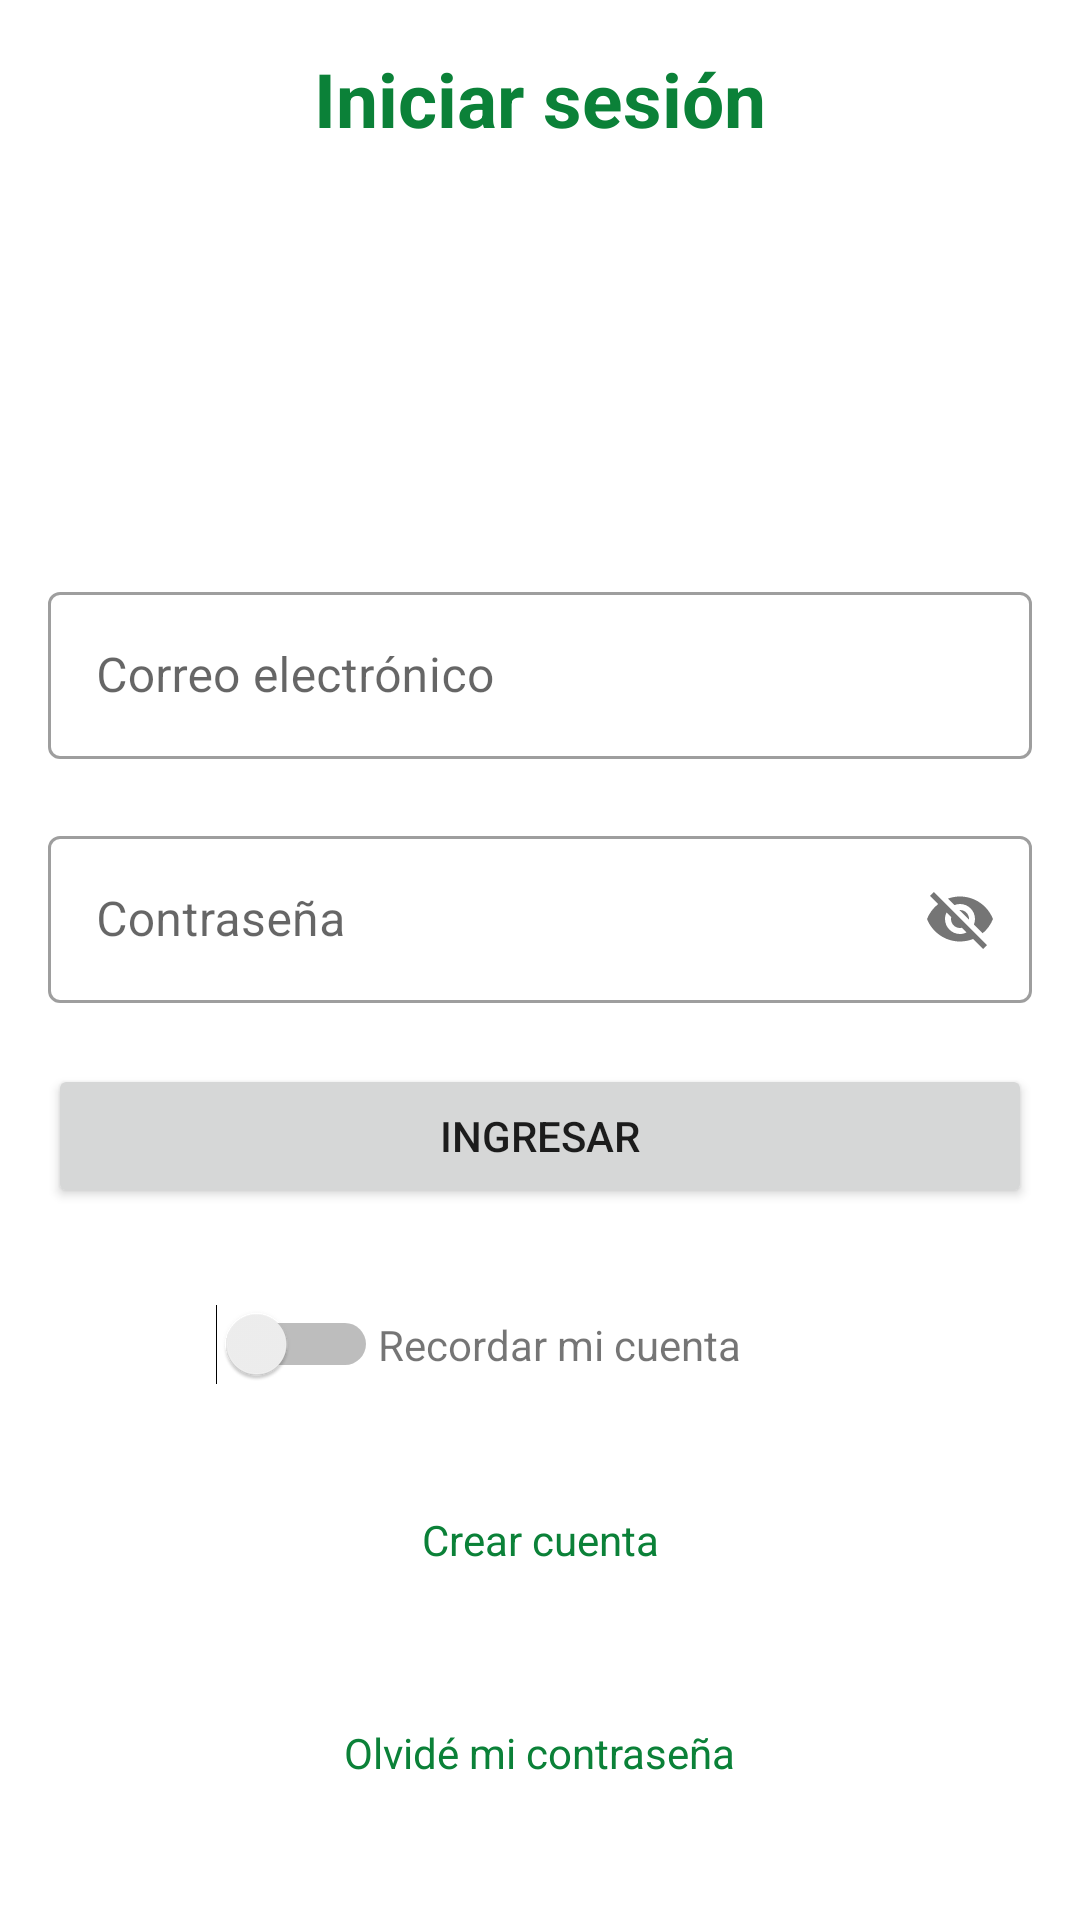

Reconstruct the res/layout file that produces this screen, plus the resources it refers to.
<!-- AndroidManifest.xml: application theme MarketTheme -->
<!-- res/layout/fragment_login.xml -->
<?xml version="1.0" encoding="utf-8"?>
<androidx.constraintlayout.widget.ConstraintLayout xmlns:android="http://schemas.android.com/apk/res/android"
    xmlns:app="http://schemas.android.com/apk/res-auto"
    xmlns:tools="http://schemas.android.com/tools"
    android:layout_width="match_parent"
    android:layout_height="match_parent">

    <TextView
        android:id="@+id/tvForgetPassword"
        android:layout_width="wrap_content"
        android:layout_height="wrap_content"
        android:layout_marginTop="32dp"
        android:text="@string/fragment_login_forget_password"
        android:textColor="@color/accent"
        android:padding="10dp"
        app:layout_constraintEnd_toEndOf="parent"
        app:layout_constraintStart_toStartOf="parent"
        app:layout_constraintTop_toBottomOf="@+id/tvCreateAccount" />

    <TextView
        android:id="@+id/textView3"
        android:layout_width="wrap_content"
        android:layout_height="wrap_content"
        android:layout_marginTop="16dp"
        android:text="@string/fragment_login_title"
        android:textColor="@color/accent"
        android:textSize="25sp"
        android:textStyle="bold"
        app:layout_constraintEnd_toEndOf="parent"
        app:layout_constraintStart_toStartOf="parent"
        app:layout_constraintTop_toTopOf="parent" />

    <ImageView
        android:id="@+id/imageView"
        android:layout_width="96dp"
        android:layout_height="79dp"
        android:src="@drawable/logo_welcome"
        app:layout_constraintBottom_toTopOf="@+id/guideline3"
        app:layout_constraintEnd_toEndOf="parent"
        app:layout_constraintStart_toStartOf="parent"
        app:layout_constraintTop_toBottomOf="@+id/textView3" />

    <androidx.constraintlayout.widget.Guideline
        android:id="@+id/guideline3"
        android:layout_width="wrap_content"
        android:layout_height="wrap_content"
        android:orientation="horizontal"
        app:layout_constraintGuide_percent="0.25" />

    <com.google.android.material.textfield.TextInputLayout
        android:id="@+id/tilEmail"
        style="@style/Widget.MaterialComponents.TextInputLayout.OutlinedBox"
        android:layout_width="match_parent"
        android:layout_height="wrap_content"
        android:layout_marginTop="32dp"
        android:paddingHorizontal="16dp"
        app:errorEnabled="true"
        app:layout_constraintEnd_toEndOf="parent"
        app:layout_constraintStart_toStartOf="parent"
        app:layout_constraintTop_toTopOf="@+id/guideline3">

        <com.google.android.material.textfield.TextInputEditText
            android:id="@+id/edtEmail"
            android:layout_width="match_parent"
            android:layout_height="wrap_content"
            android:hint="@string/fragment_login_helper_email" />

    </com.google.android.material.textfield.TextInputLayout>

    <com.google.android.material.textfield.TextInputLayout
        android:id="@+id/tilPassword"
        style="@style/Widget.MaterialComponents.TextInputLayout.OutlinedBox"
        android:layout_width="match_parent"
        android:layout_height="wrap_content"
        android:paddingHorizontal="16dp"
        app:errorEnabled="true"
        app:layout_constraintEnd_toEndOf="parent"
        app:layout_constraintStart_toStartOf="parent"
        app:layout_constraintTop_toBottomOf="@+id/tilEmail"
        app:passwordToggleEnabled="true">

        <com.google.android.material.textfield.TextInputEditText
            android:id="@+id/edtPassword"
            android:layout_width="match_parent"
            android:layout_height="wrap_content"
            android:hint="@string/fragment_login_helper_password" />

    </com.google.android.material.textfield.TextInputLayout>

    <Button
        android:id="@+id/btnSignIn"
        android:layout_width="match_parent"
        android:layout_height="wrap_content"
        android:layout_marginHorizontal="16dp"
        android:text="@string/fragment_login_sign_in"
        app:cornerRadius="12dp"
        app:layout_constraintEnd_toEndOf="parent"
        app:layout_constraintStart_toStartOf="parent"
        app:layout_constraintTop_toBottomOf="@+id/tilPassword" />

    <Switch
        android:id="@+id/swRemeberAccount"
        android:layout_width="wrap_content"
        android:layout_height="wrap_content"
        android:layout_marginTop="32dp"
        app:layout_constraintEnd_toStartOf="@+id/guideline5"
        app:layout_constraintTop_toBottomOf="@+id/btnSignIn" />

    <TextView
        android:id="@+id/textView4"
        android:layout_width="wrap_content"
        android:layout_height="wrap_content"
        android:text="@string/fragment_login_remember_account"
        app:layout_constraintBottom_toBottomOf="@+id/swRemeberAccount"
        app:layout_constraintStart_toStartOf="@+id/guideline5"
        app:layout_constraintTop_toTopOf="@+id/swRemeberAccount" />

    <TextView
        android:id="@+id/tvCreateAccount"
        android:layout_width="wrap_content"
        android:layout_height="wrap_content"
        android:layout_marginTop="32dp"
        android:text="@string/fragment_login_create_account"
        android:textColor="@color/accent"
        android:padding="10dp"
        app:layout_constraintEnd_toEndOf="parent"
        app:layout_constraintStart_toStartOf="parent"
        app:layout_constraintTop_toBottomOf="@+id/swRemeberAccount" />

    <androidx.constraintlayout.widget.Guideline
        android:id="@+id/guideline5"
        android:layout_width="wrap_content"
        android:layout_height="wrap_content"
        android:orientation="vertical"
        app:layout_constraintGuide_percent="0.35" />

    <ProgressBar
        android:id="@+id/progressBar"
        style="?android:attr/progressBarStyle"
        android:layout_width="wrap_content"
        android:layout_height="wrap_content"
        android:visibility="gone"
        app:layout_constraintBottom_toBottomOf="parent"
        app:layout_constraintEnd_toEndOf="parent"
        app:layout_constraintStart_toStartOf="parent"
        app:layout_constraintTop_toTopOf="parent" />

</androidx.constraintlayout.widget.ConstraintLayout>
<!-- resources referenced by this layout -->
<resources>
  <color name="accent">#0B8138</color>
  <string name="fragment_login_create_account">Crear cuenta</string>
  <string name="fragment_login_forget_password">Olvidé mi contraseña</string>
  <string name="fragment_login_helper_email">Correo electrónico</string>
  <string name="fragment_login_helper_password">Contraseña</string>
  <string name="fragment_login_remember_account">Recordar mi cuenta</string>
  <string name="fragment_login_sign_in">Ingresar</string>
  <string name="fragment_login_title">Iniciar sesión</string>
  <style name="MarketTheme" parent="Theme.MaterialComponents.DayNight.NoActionBar">
          
          <item name="colorPrimary">@color/main</item>
          <item name="colorPrimaryVariant">@color/main</item>
          <item name="colorOnPrimary">@color/white</item>
          
          <item name="colorSecondary">@color/teal_200</item>
          <item name="colorSecondaryVariant">@color/teal_700</item>
          <item name="colorOnSecondary">@color/black</item>
          
          <item name="android:statusBarColor" tools:targetApi="l">?attr/colorPrimaryVariant</item>
          
          <item name="android:navigationBarColor" tools:targetApi="l">@color/main</item>
      </style>
  <color name="main">#FF914D</color>
  <color name="white">#FFFFFFFF</color>
  <color name="teal_200">#FF03DAC5</color>
  <color name="teal_700">#FF018786</color>
  <color name="black">#FF000000</color>
</resources>
